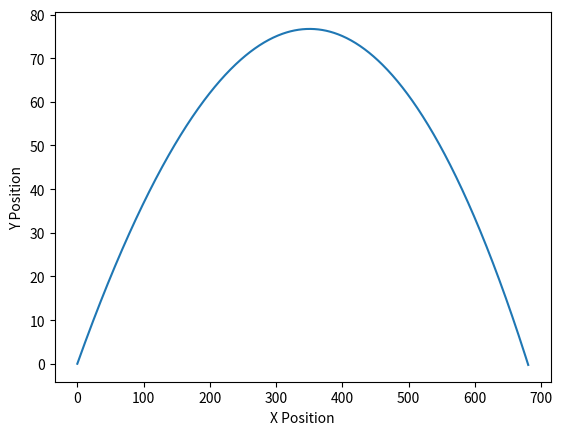

Python code for this plot:
import matplotlib.pyplot as plt
import numpy as np

# testing values
takeoff_angle = 23
takeoff_speed = 100

while type(takeoff_angle) != int or takeoff_angle <= 0 or takeoff_angle > 90:
    try:
        takeoff_angle = int(input("enter valid takeoff angle:"))
    except ValueError:
        takeoff_angle = 0

while type(takeoff_speed) != int or takeoff_speed <= 0:
    try:
        takeoff_speed = int(input("enter valid takeoff speed:"))
    except ValueError:
        takeoff_speed = 0

ball_xspeed = takeoff_speed * np.cos(np.radians(takeoff_angle))
ball_yspeed = takeoff_speed * np.sin(np.radians(takeoff_angle))
ball_xpos = 0
ball_xArray = [ball_xpos]
ball_ypos = 0
ball_yArray = [ball_ypos]
gravityconst = -9.8

# Added mass and drag variables to fix the Force vs Acceleration errors
mass = 0.05 
drag_coefficient = 0.00001 

dt = 0.01  #time step (10 milliseconds)

# accellerate functions to reduce repeated code in the main loop 
def calculateForceX(current_xspeed):
    # calculates forces on the ball, in the x direction there will only be one force
    # abs() is used to take into consideration the direction of speed so air resistance opposes motion
    air_resistance = drag_coefficient * current_xspeed * abs(current_xspeed)
    return -air_resistance

def calculateForceY(current_yspeed):  
    # calculates forces on the ball, in the y direction there will be two forces
    # FIX: Gravity is an acceleration, so Force = Mass * Gravity
    gravity_force = mass * gravityconst
    # abs() is used to take into consideration the direction of speed so air resistance opposes motion
    air_resistance = drag_coefficient * current_yspeed * abs(current_yspeed)
    return gravity_force - air_resistance

# THE MAIN RK4 LOOP 
# All k-steps must be inside the loop so they recalculate every time step (dt)
while ball_ypos >= 0:
    
    
    # GUESS 1 K1, exactly what is happening at start of time step
    # this will calculate the entire time step (0.01), basically just one Euler loop. 
    k1_currentAccelX = calculateForceX(ball_xspeed)/mass
    k1_currentAccelY = calculateForceY(ball_yspeed)/mass
    
    k1_changeXspeed = k1_currentAccelX * dt
    k1_changeYspeed = k1_currentAccelY * dt
    k1_changeXpos = ball_xspeed * dt
    k1_changeYpos = ball_yspeed * dt

    
    # GUESS 2 K2, the halfway prediction using K1
    
    # predict the speed at the halfway point using original speed and half of change in speed from k1
    k2_halfwayXspeed = ball_xspeed + (k1_changeXspeed / 2)
    k2_halfwayYspeed = ball_yspeed + (k1_changeYspeed / 2)
    
    # calculate forces at that halfway speed
    k2_halfway_AccelX = calculateForceX(k2_halfwayXspeed)/mass
    k2_halfway_AccelY = calculateForceY(k2_halfwayYspeed)/mass
    
    # calculate changes
    k2_changeXspeed = k2_halfway_AccelX * dt
    k2_changeYspeed = k2_halfway_AccelY * dt
    k2_changeXpos = k2_halfwayXspeed * dt
    k2_changeYpos = k2_halfwayYspeed * dt

    
    # GUESS 3 (K3): the refined halfway prediction using K2
  
    #  predict the speed at the halfway point again but using the better K2 data
    k3_halfwayXspeed = ball_xspeed + (k2_changeXspeed / 2)
    k3_halfwayYspeed = ball_yspeed + (k2_changeYspeed / 2)
    
    #  calculate forces at this refined halfway speed
    k3_halfway_AccelX = calculateForceX(k3_halfwayXspeed)/mass
    k3_halfway_AccelY = calculateForceY(k3_halfwayYspeed)/mass
    
    #  calculate changes
    k3_changeXspeed = k3_halfway_AccelX * dt
    k3_changeYspeed = k3_halfway_AccelY * dt
    k3_changeXpos = k3_halfwayXspeed * dt
    k3_changeYpos = k3_halfwayYspeed * dt

    

    # GUESS 4 K4, The finish prediction using K3
    
    #  predict the speed at the very END of the time-step using K3 data
    k4_endXspeed = ball_xspeed + k3_changeXspeed
    k4_endYspeed = ball_yspeed + k3_changeYspeed
    
    #  calculate forces at the finish line
    k4_end_AccelX = calculateForceX(k4_endXspeed)/mass
    k4_end_AccelY = calculateForceY(k4_endYspeed)/mass
    
    #  calculate changes
    k4_changeXspeed = k4_end_AccelX * dt
    k4_changeYspeed = k4_end_AccelY * dt
    k4_changeXpos = k4_endXspeed * dt
    k4_changeYpos = k4_endYspeed * dt

   
    # FINAL STEP, The average
   
    # combine the four guesses using the formula, giving double weight to k2 and k3 
    ball_xspeed += (k1_changeXspeed + 2*k2_changeXspeed + 2*k3_changeXspeed + k4_changeXspeed) / 6
    ball_yspeed += (k1_changeYspeed + 2*k2_changeYspeed + 2*k3_changeYspeed + k4_changeYspeed) / 6
    
    ball_xpos += (k1_changeXpos + 2*k2_changeXpos + 2*k3_changeXpos + k4_changeXpos) / 6
    ball_ypos += (k1_changeYpos + 2*k2_changeYpos + 2*k3_changeYpos + k4_changeYpos) / 6
    
    # record the new coordinates for graphing
    ball_xArray.append(ball_xpos)
    ball_yArray.append(ball_ypos)




plt.plot(ball_xArray, ball_yArray)
plt.xlabel('X Position')
plt.ylabel('Y Position')
plt.savefig('RK4.png')
